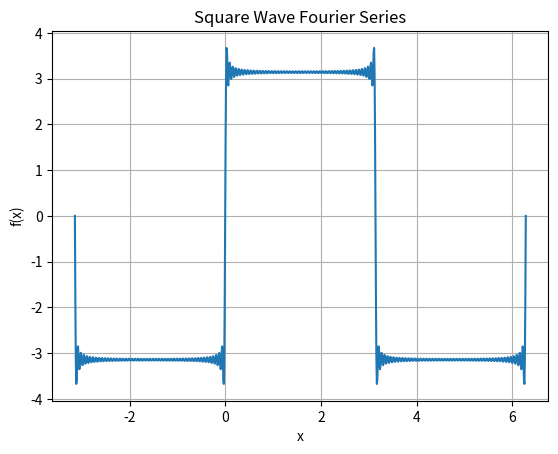

Write the Python code that produced this figure.
import numpy as np
import matplotlib.pyplot as plt

# Number of harmonics in Fourier series
num_harmonics = 50

# Define the square wave function
def square_wave(x):
    wave = 0
    for n in range(1, num_harmonics+1):
        harmonic = (4 / (2*n-1)) * np.sin((2*np.pi*(2*n-1)*x) / T)
        wave += harmonic
    return wave

# Generate x-values
T = 2*np.pi
x = np.linspace(-np.pi, 2*np.pi, 1000)

# Generate y-values using the square wave function
y = np.array([square_wave(val) for val in x])

# Plot the square wave
plt.plot(x, y)
plt.xlabel('x')
plt.ylabel('f(x)')
plt.title('Square Wave Fourier Series')
plt.grid(True)
plt.show()